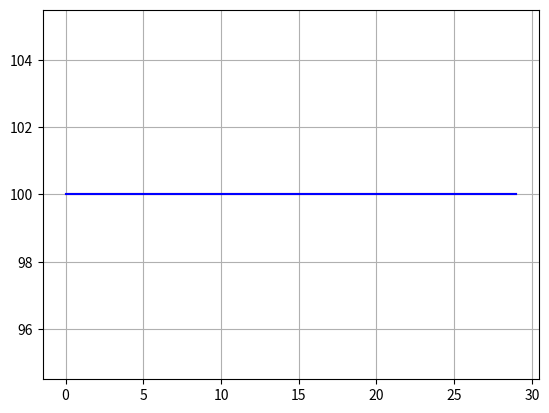

Python code for this plot:
#! /usr/bin/env python
# -*- coding: utf-8 -*-

"""
jb_sea.py
Um GA mesmo muito simples para problemas com representação binária.
Torneio. Elitism.

Pedro Carmona

com base em:
Ernesto Costa Março 2014!
"""

__author__ = 'pcarmona'
__date__ = 'March 2014'


import matplotlib
from pylab import *
from random import random,randint, shuffle, uniform,sample, gauss
from operator import itemgetter
import numpy
from math import sqrt
from copy import deepcopy


def sea(numb_generations,size_pop, size_cromo, gene_domain,prob_mut,prob_cross,selection,recombination,mutation,survivors, fit_func, phenotype,elite,t_size):
  if int(size_pop * elite) == 0:
      print('No Elitism will be used!!!')
  #  initialize population: [...,indiv,....] with indiv = (cromo,fit)
  populacao = [(gera_indiv(size_cromo,gene_domain),0) for j in range(size_pop)]

  # evaluate population
  populacao = [[indiv[0], fit_func(indiv[0])] for indiv in populacao]
  populacao.sort(key=itemgetter(1), reverse = False) # Maximizing!

  #plot
  bests = []
  averages = []

  for j in range(numb_generations):
  # work with a copy of the population
      aux_populacao = deepcopy(populacao)
      # select parents
      mate_pool = selection(aux_populacao, t_size)
  # Variation
  # ------ Crossover
      progenitores = []
      for i in  range(0,size_pop-1,2):
          cromo_1= mate_pool[i][0]
          cromo_2 = mate_pool[i+1][0]
          filhos = recombination(cromo_1,cromo_2, prob_cross)
          progenitores.extend(filhos)
      # ------ Mutation
      descendentes = []
      for cromo,fit in progenitores:
          novo_cromo = deepcopy(cromo)
          #novo_cromo = mutation(cromo,prob_mut)
          prob_muta = 0.3
          novo_cromo = mutation(novo_cromo, prob_muta, gene_domain)
          descendentes.append((novo_cromo,0))
      descendentes = [ [indiv[0], fit_func(indiv[0])] for indiv in descendentes]
      descendentes.sort(key=itemgetter(1), reverse = False)
      # New population
      populacao = survivors(populacao,descendentes,elite)
      # Evaluate and sort
      populacao = [[indiv[0], fit_func(indiv[0])] for indiv in populacao]
      populacao.sort(key=itemgetter(1), reverse = False) # Maximizing

      #plot
      best_fit = populacao[0][1]
      avg_fit =  average(populacao)
      bests.append(best_fit)
      averages.append(avg_fit)

  #print("Individual: %s\nSize: %s\nFitness: %4.2f\nViolations:%d" % (phenotype(populacao[0][0]), len(phenotype(populacao[0][0])), populacao[0][1],viola(phenotype(populacao[0][0]), size_cromo)))
  #print("NGeracoes: %s\nIndivíduo: %s\nMérito: %4.2f\nViolações:%d\n------" % (numb_generations,phenotype(populacao[0][0]), populacao[0][1],viola(phenotype(populacao[0][0]), size_cromo)))

  return bests,averages


def cromo_reals(size, domain):
  indiv = [uniform(domain[0],domain[1]) for i in range(size)]
  return indiv

# Representation by binary strings
def gera_indiv(size_cromo,domain):
  #
  indiv = cromo_reals(size_cromo, domain)
  #binary
  #indiv = [randint(0,1) for i in range(size_cromo)]
  return indiv

# mutation: chromosome

def muta_reals(indiv, prob_muta, domain, sigma= 0.5):
    cromo = indiv[:]
    for i in range(len(cromo)):
       cromo[i] = muta_reals_gene(cromo[i],prob_muta, domain, sigma)
    return cromo

def muta_reals_gene(gene,prob_muta, domain_gene, sigma_gene):
    value = random()
    if value < prob_muta:
        muta_value = gauss(0,sigma_gene)
        new_gene = gene + muta_value
        if new_gene < domain_gene[0]:
            new_gene = domain_gene[0]
        elif new_gene > domain_gene[1]:
            new_gene = domain_gene[1]
        return new_gene
    else:
        return value



# Xover
def one_point_cross(cromo_1, cromo_2,prob_cross):
  # in: cromo, out: indiv
  value = random()
  if value < prob_cross:
      pos = randint(0,len(cromo_1))
      f1 = cromo_1[0:pos] + cromo_2[pos:]
      f2 = cromo_2[0:pos] + cromo_1[pos:]
      return [(f1,0),(f2,0)]
  else:
      return [(cromo_1,0),(cromo_2,0)]

# Tournament Selection

def tournament_selection(population,t_size):
  size= len(population)
  mate_pool = []
  for i in range(size):
      winner = tournament(population,t_size)
      mate_pool.append(winner)
  return mate_pool

def tournament(population,size):
  """Maximization Problem.Deterministic"""
  pool = sample(population, size)
  pool.sort(key=itemgetter(1), reverse=False)
  return pool[0]

# Survivals: elitism
def survivors_elitism(parents,offspring,elite):
  """ Assumption: no size problems. Both populations are ordered by fitness."""
  size = len(parents)
  comp_elite = int(size* elite)
  new_population = parents[:comp_elite] + offspring[:size - comp_elite]
  return new_population

# Fitness: João Brandão

def fitness(indiv):
  return evaluate(phenotype(indiv), len(indiv))

def phenotype(indiv):
  fen = [i+1 for i in range(len(indiv)) if indiv[i] == 1]
  return fen


def evaluate(indiv, comp):
  alfa = 1.5
  beta = -2
  return alfa * len(indiv) + beta * viola(indiv,comp)

def viola(indiv,comp):
  # Count violations using the phenotype
  v=0
  for elem in indiv:
      limite= min(elem-1,comp - elem)
      vi=0
      for j in range(1,limite+1):
          if ((elem - j) in indiv) and ((elem+j) in indiv):
              vi+=1
      v+=vi
  return v

def average(populacao):
  return sum([individuo[1] for individuo in populacao])/len(populacao)


def display_data(data1,data2):
  """Plot the data"""
  x1 = list(range(len(data1)))
  x2 = list(range(len(data2)))
  plt.grid(True)
  plt.plot(x1,data1, 'r')
  plt.plot(x2,data2, 'b')
  plt.show()

def avg_of_avg(avg_matrix):
  sum = numpy.sum(avg_matrix,axis=0)
  return sum/len(avg_matrix)

def fitness_rastrigin(indiv):
  rastrigin = 0
  A = 10
  for gene in indiv:
    rastrigin = (gene**2 - A* np.cos(2*3.14159*gene))
  rastrigin = A*len(indiv)
  return rastrigin



if __name__ == '__main__':
  """This is just one example of values of the parameters..."""
  #size_pop= 10
  #size_cromo= 20
  #numb_generations = 30

  #size_pop= 2000
  #size_cromo= 30
  #numb_generations = 50

  #best_of_bests = []
  #avg_matrix = []
  #for i in range(0,30):
  #    bests,averages = sea(numb_generations, size_pop,size_cromo,0.3,0.7,tournament_selection,one_point_cross,muta_bin,survivors_elitism, fitness,phenotype, 0.02,3)
  #    best_of_bests = max(bests,best_of_bests)
  #    avg_matrix.append(averages)

  #avgs = avg_of_avg(avg_matrix)
  #display_data(bests,avgs)

  size_pop= 100
  size_cromo= 10
  numb_generations = 30
  gene_domain = [-5.12, 5.12]

  best_of_bests = []
  avg_matrix = []
  for i in range(0,10):
      bests,averages = sea(numb_generations, size_pop,size_cromo,gene_domain,0.3,0.7,tournament_selection,one_point_cross,muta_reals,survivors_elitism, fitness_rastrigin,phenotype, 0.02,3)
      best_of_bests = max(bests,best_of_bests)
      avg_matrix.append(averages)

  avgs = avg_of_avg(avg_matrix)
  display_data(bests,avgs)
